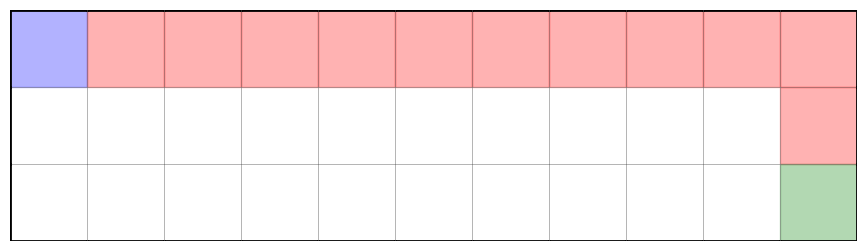

This figure's Python source:
import matplotlib.pyplot as plt
from matplotlib.lines import Line2D
import time

class Node:
        #Each node has connected nodes (conn), meaning an adjacent node is reachable
        #The path is used when exploring the solutions
        def __init__(self, id: int, conn:list[int] = [], path:list[int] = []):
            self.id = id
            self.conn = conn
            self.path = path

        def __str__(self):
            return str(self.id)

class Pathfinding:
    # We now assume we get the maze as a 2D array with descriptions of the walls as input
    # Array should look like  [["tl", "tb", "tr",...],[...],...]
    # letters define if there are walls (t = top, b = bottom, l = left, r = right)
    def __init__(self):
        pass
        
    def __arr2graph(self, maze:list[list[str]]) -> None:
        row = len(maze)
        col = len(maze[1])

        nodes: list[Node] = []
        for i, l in enumerate(maze):
            for j, walls in enumerate(l):
                conn =  []
                if (i-1) * col + j >= 0 and "t" not in walls:
                    conn.append((i-1) * col + j)
                if j > 0 and "l" not in walls:
                    conn.append(i * col + j - 1)
                if j < col-1 and "r" not in walls:
                    conn.append(i * col + j + 1)
                if (i + 1) * col < row*col -1 and "b" not in walls:
                    conn.append((i + 1) * col + j)
                print(conn)
                nodes.append(Node(i*col+j, conn))
        self.nodes = nodes
    

    # BFS recursive function for path finding
    def __find_path(self, stop: int, n: list[Node], step: int = 0) -> list[int]:
        for i in n:
            if i.id == stop:
                return i.path + [i.id]
        
        new_n: list[Node] = []
        for i in n:
            for j in i.conn:
                if i.id != j and j not in i.path:
                
                    new_n.append(Node(j, self.nodes[j].conn, i.path + [i.id])) 
        return self.__find_path(stop, new_n, step + 1)

    def get_path_from_maze(self, maze: list[list[str]], start: int, stop: int) -> list[int]:
        self.__arr2graph(maze)
        return self.__find_path(stop, [self.nodes[start]])
    
    def draw_maze(self, maze: list[list[str]], path: list[int] = None):
        rows = len(maze)
        cols = len(maze[0]) if rows > 0 else 0

        fig, ax = plt.subplots(figsize=(cols, rows))
        ax.set_xlim(0, cols)
        ax.set_ylim(0, rows)
        ax.set_aspect('equal')
        ax.invert_yaxis()  # So (0,0) is at top-left
        ax.axis('off')

        # Draw each cell's walls
        for y in range(rows):
            for x in range(cols):
                cell = maze[y][x]
                cell_number = y * cols + x

                if cell_number in path:
                    if path[0] == cell_number:
                        ax.add_patch(plt.Rectangle((x, y), 1, 1, color='blue', alpha=0.3))
                    elif path[-1] == cell_number:
                        ax.add_patch(plt.Rectangle((x, y), 1, 1, color='green', alpha=0.3))
                    else:
                        ax.add_patch(plt.Rectangle((x, y), 1, 1, color='red', alpha=0.3))

                # Top wall - draw gray line first, then black if wall exists
                ax.add_line(Line2D([x, x+1], [y, y], color='gray', linewidth=0.5, alpha=0.5))
                if 't' in cell:
                    ax.add_line(Line2D([x, x+1], [y, y], color='black', linewidth=2))

                # Bottom wall
                ax.add_line(Line2D([x, x+1], [y+1, y+1], color='gray', linewidth=0.5, alpha=0.5))
                if 'b' in cell:
                    ax.add_line(Line2D([x, x+1], [y+1, y+1], color='black', linewidth=2))

                # Left wall
                ax.add_line(Line2D([x, x], [y, y+1], color='gray', linewidth=0.5, alpha=0.5))
                if 'l' in cell:
                    ax.add_line(Line2D([x, x], [y, y+1], color='black', linewidth=2))

                # Right wall
                ax.add_line(Line2D([x+1, x+1], [y, y+1], color='gray', linewidth=0.5, alpha=0.5))
                if 'r' in cell:
                    ax.add_line(Line2D([x+1, x+1], [y, y+1], color='black', linewidth=2))

        plt.show()

        

"""arr = [
    ["tl", "tb", "t", "tb", "t", "tb", "tb", "trb", "tl", "t", "tr"],
    ["l", "tr", "l", "tr", "l", "t", "t", "t", "r", "l", "r"],
    ["bl", "br", "b", "b", "b", "b", "b", "b", "br", "bl", "br"]
]"""

arr = [
    ["tl", "t", "t", "t", "t", "t", "t", "t", "t", "t", "tr"],
    ["l", "", "", "", "", "", "", "", "", "", "r"],
    ["bl", "b", "b", "b", "b", "b", "b", "b", "b", "b", "br"]
]

pathfinder = Pathfinding()

t = time.time()
path = pathfinder.get_path_from_maze(arr, start=0, stop=32)
print("Time for pathfinding: " + str(time.time() - t))
print(path)

pathfinder.draw_maze(arr, path)

